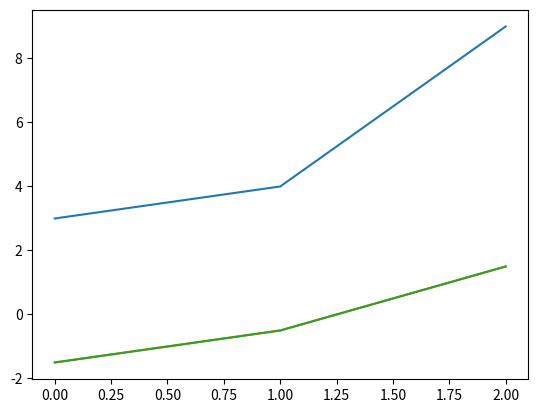

Reproduce this figure in Python.
#深入学习numpy模块
#linalg模块
import numpy as np
a=np.matrix("0 1 2;1 0 3;4 -3 8")
print("A:",a)
#逆矩阵
print(np.linalg.inv(a))
#求解线性方程组
b=np.array([0,8,9])
print("b",b)
x=np.linalg.solve(a,b)
print("solution",x)
#验证
print("check:",np.dot(a,x))
#特征值eigenvalue,特征向量eigenvector
print("eigenvalue",np.linalg.eigvals(a))
print("eigenvector",np.linalg.eig(a))
#svg奇异值分解
u,sigma,v=np.linalg.svd(a,full_matrices=False)
print("u",u)
print("sigma",sigma)
print("v",v)
print("product",u*np.diag(sigma)*v)#真正的奇异值矩阵
#广义逆矩阵的求解摩尔彭罗斯广义逆矩阵可以使用numpy.linalg模块中的pinv函数进行计算
#计算广义逆矩阵需要用到奇异值分解，inv函数只接受方阵作为输入矩阵
pseudoinv=np.linalg.pinv(a)
print("pinv",pseudoinv)
#fft模块是一种快速计算离散傅里叶变换的模块，离散傅里叶级数在信号处理图像处理求解偏微分方程等方面具有重要意义
#有一个名为fft的模块能提供快速傅里叶变化的功能
#在这个模块中许多模块都是成对存在的，也就是说很多汗数据有对应的逆函数
#例如fft and ifft函数就是其中的一对
trnsformed=np.fft.fft(a)
from matplotlib.pyplot import plot,show
plot(trnsformed)
show()
